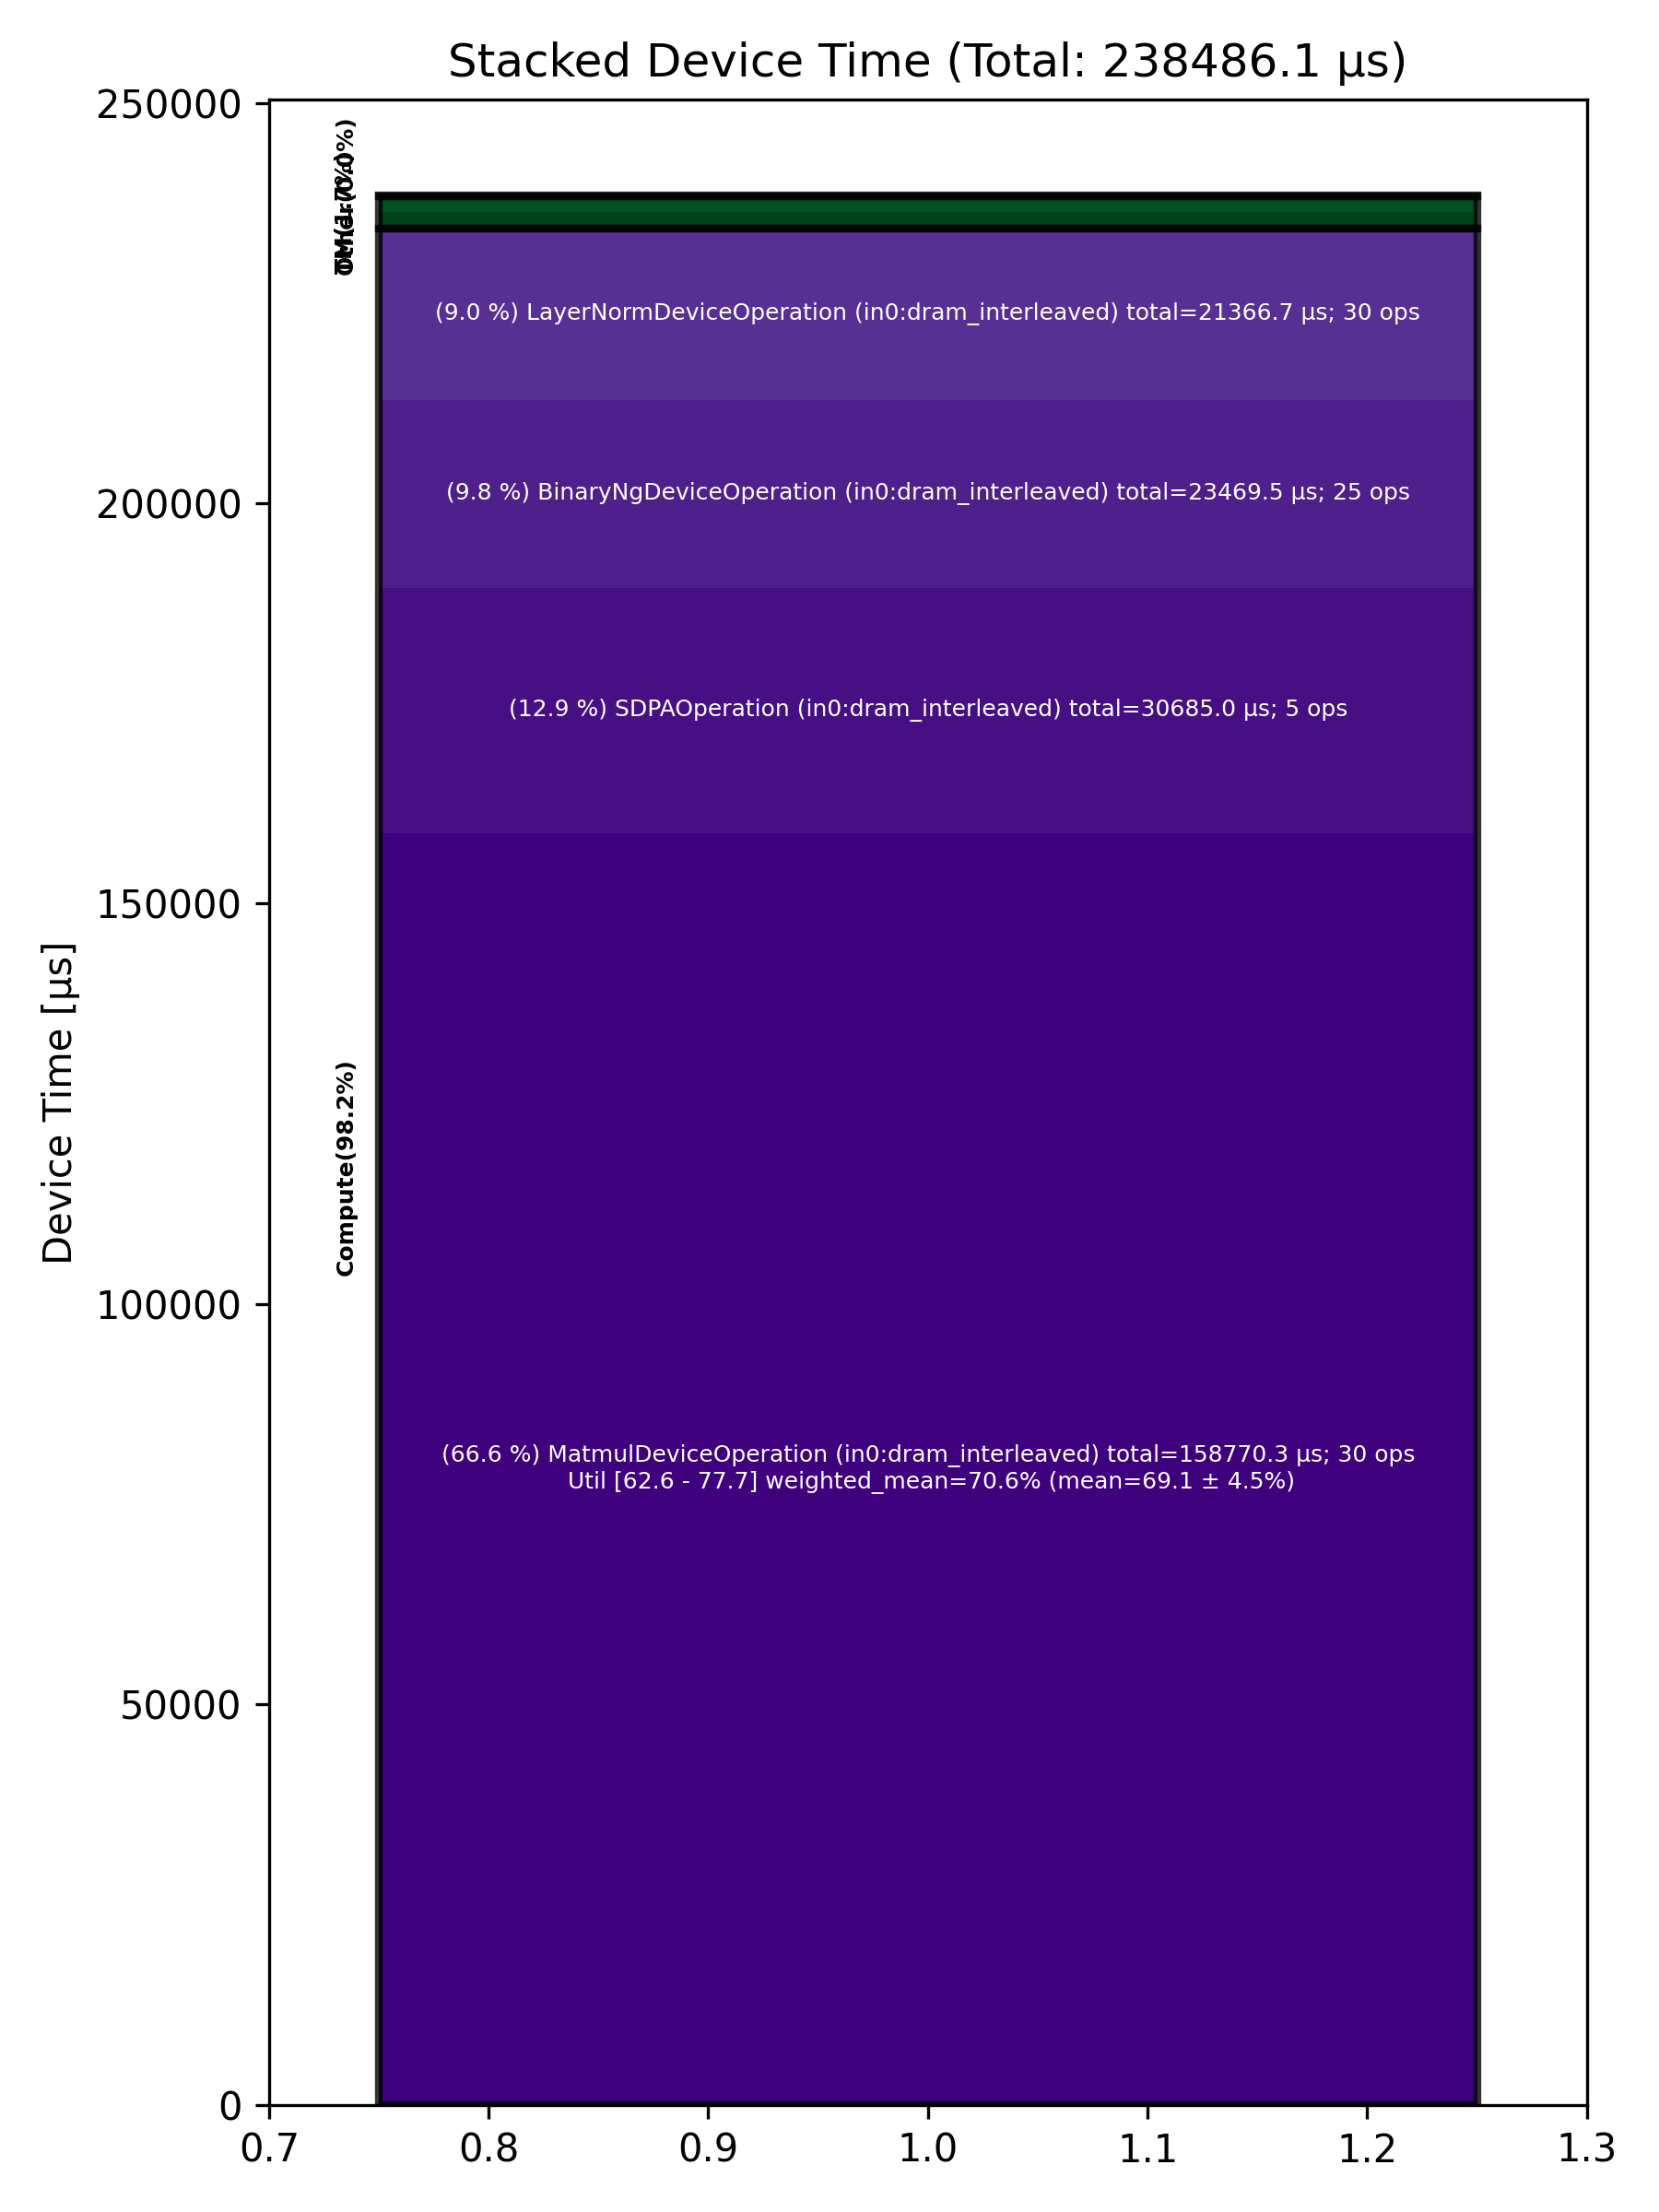

The table this chart was drawn from, first rows:
Total % [%], Op Code, Device Time Sum [μs], Op Count, Op Category, Min FLOPs [%], Max FLOPs [%], Mean FLOPs [%], Std FLOPs [%], Weighted Mean FLOPs [%]
66.57, MatmulDeviceOperation (in0:dram_interlea…, 158770, 30, Compute, 62.61, 77.67, 69.06, 4.47, 70.55
12.87, SDPAOperation (in0:dram_interleaved), 30685, 5, Compute, , , , , 
9.84, BinaryNgDeviceOperation (in0:dram_interl…, 23469, 25, Compute, , , , , 
8.96, LayerNormDeviceOperation (in0:dram_inter…, 21367, 30, Compute, , , , , 
0.85, NLPConcatHeadsDeviceOperation (in0:dram_…, 2037, 5, TM, , , , , 
0.79, NlpCreateHeadsDeviceOperation (in0:dram_…, 1889, 5, TM, , , , , 
0.06, TypecastDeviceOperation (in0:dram_interl…, 151.6, 10, TM, , , , , 
0.05, PagedFillCacheDeviceOperation (in0:dram_…, 112.4, 10, Other, , , , , 
0.00, SliceDeviceOperation (in0:dram_interleav…, 4.22, 5, TM, , , , , 
